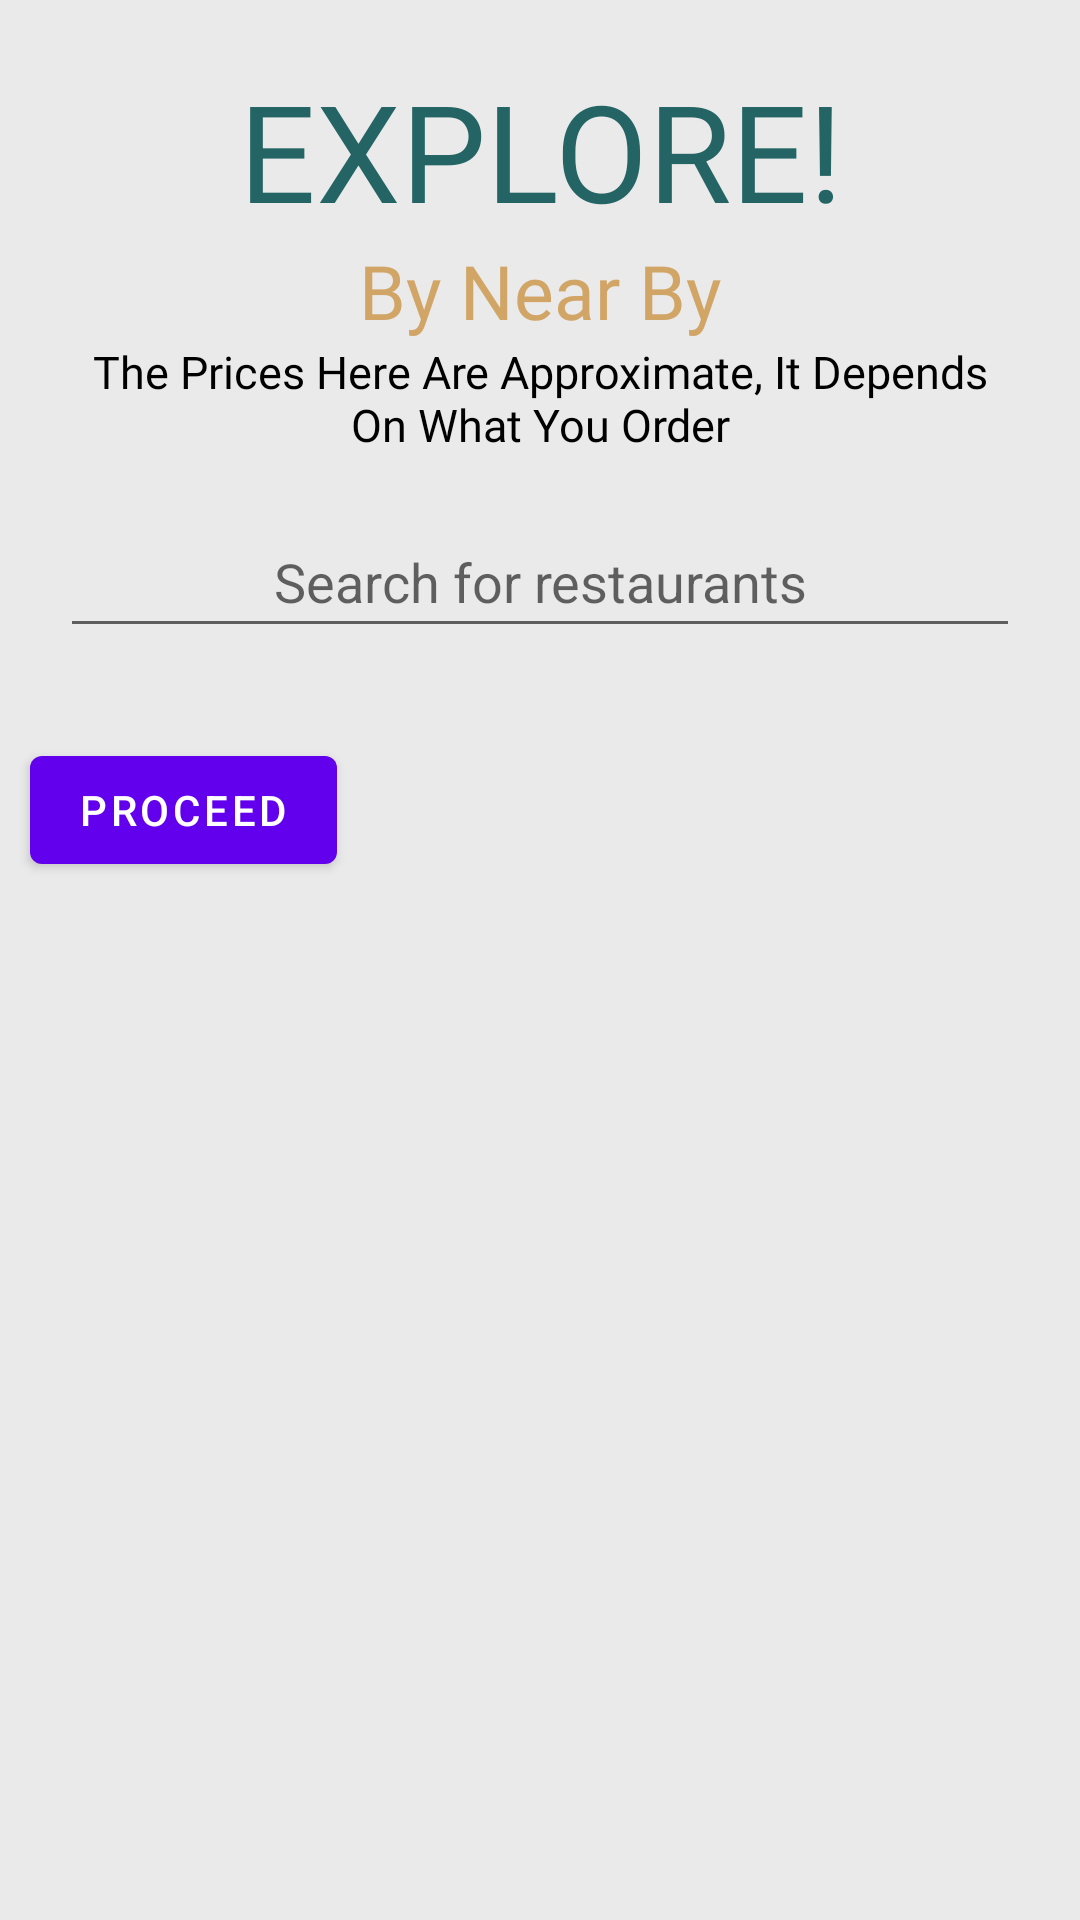

Layout XML and referenced resources for this Android screen:
<!-- AndroidManifest.xml: application theme Theme.VicanzaTripPlanner -->
<!-- res/layout/fragment_notifications.xml -->
<?xml version="1.0" encoding="utf-8"?>
<LinearLayout xmlns:android="http://schemas.android.com/apk/res/android"
    android:layout_width="match_parent"
    android:layout_height="match_parent"
    android:orientation="vertical"
    android:background="#eaeaea">


    <TextView
        android:id="@+id/Explore"
        android:layout_width="match_parent"
        android:layout_height="wrap_content"
        android:text="EXPLORE!"
        android:textColor="#246464"
        android:textSize="45dp"
        android:fontFamily="@font/abril_fatface"
        android:layout_marginHorizontal="65dp"
        android:layout_marginTop="20dp"
        android:gravity="center"/>

    <TextView
        android:id="@+id/ByNearBy"
        android:layout_width="match_parent"
        android:layout_height="wrap_content"
        android:text="By Near By"
        android:textColor="#D1A566"
        android:textSize="25dp"
        android:fontFamily="@font/abril_fatface"
        android:layout_marginHorizontal="65dp"
        android:gravity="center"
        />

    <TextView
        android:id="@+id/approximate"
        android:layout_width="match_parent"
        android:layout_height="wrap_content"
        android:text="The Prices Here Are Approximate, It Depends On What You Order"
        android:textColor="@color/black"
        android:textSize="15dp"
        android:fontFamily="@font/abril_fatface"
        android:layout_marginHorizontal="20dp"
        android:gravity="center"
        />

    <EditText
        android:id="@+id/search"
        android:layout_width="match_parent"
        android:layout_height="wrap_content"
        android:gravity="center"
        android:padding="10dp"
        android:layout_margin="20dp"
        android:hint="Search for restaurants"
        />

    <Button
        android:id="@+id/proceedButton"
        android:layout_width="wrap_content"
        android:layout_height="wrap_content"
        android:layout_margin="10dp"
        android:onClick="ReservationButtonHandler"
        android:text="proceed"/>

    <androidx.recyclerview.widget.RecyclerView
        android:id="@+id/recyclerViewRestaurants"
        android:layout_width="wrap_content"
        android:layout_height="wrap_content"
        />
</LinearLayout>
<!-- resources referenced by this layout -->
<resources>
  <style name="Theme.VicanzaTripPlanner" parent="Theme.MaterialComponents.DayNight.DarkActionBar">
          
          <item name="colorPrimary">@color/purple_500</item>
          <item name="colorPrimaryVariant">@color/purple_700</item>
          <item name="colorOnPrimary">@color/white</item>
          
          <item name="colorSecondary">@color/teal_200</item>
          <item name="colorSecondaryVariant">@color/teal_700</item>
          <item name="colorOnSecondary">@color/black</item>
          
          <item name="android:statusBarColor">?attr/colorPrimaryVariant</item>
          
      </style>
  <!-- not gathered from this repository: default colours our renderer supplied (Android Studio template values) -->
  <color name="purple_500">#FF6200EE</color>
  <color name="purple_700">#FF3700B3</color>
  <color name="teal_200">#FF03DAC5</color>
  <color name="teal_700">#FF018786</color>
  <color name="black">#FF000000</color>
  <color name="white">#FFFFFFFF</color>
</resources>
